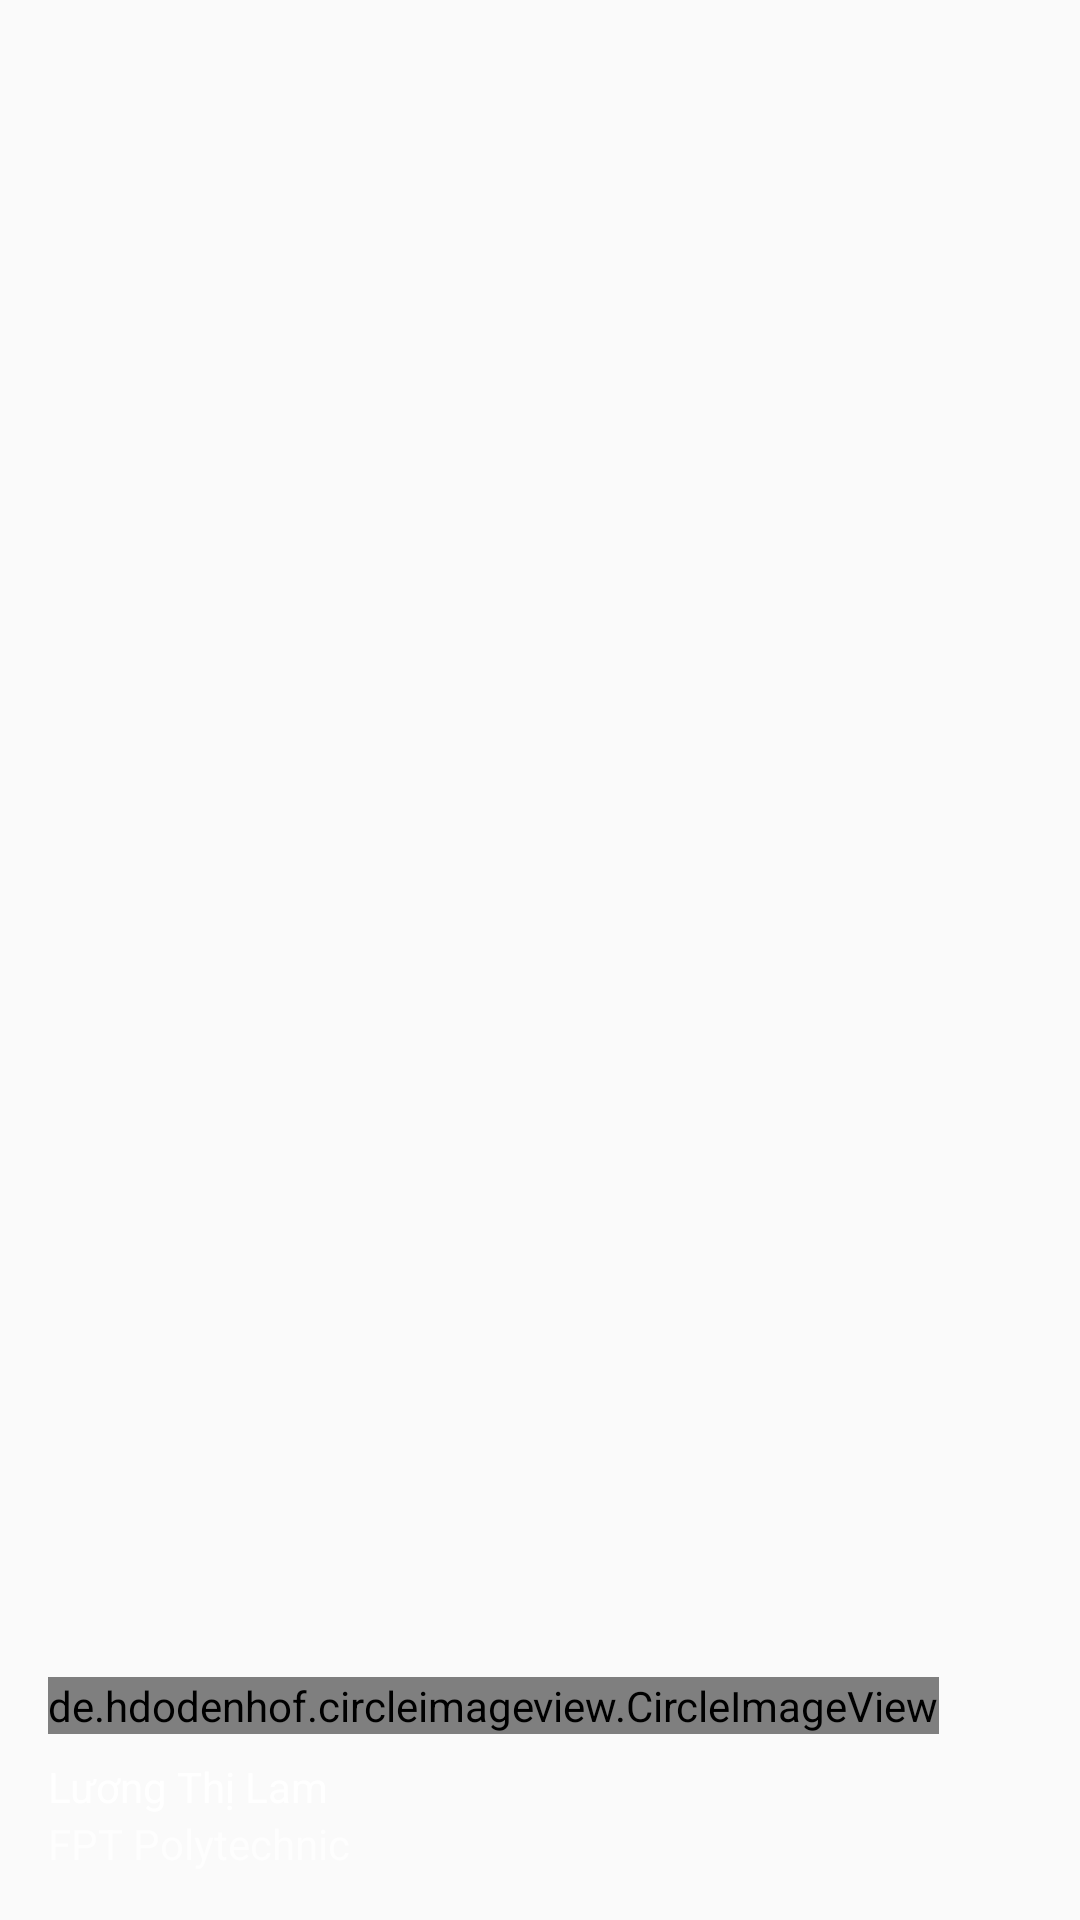

Produce the Android XML layout that renders to this screen, including the resource entries it uses.
<!-- AndroidManifest.xml: application theme AppTheme -->
<!-- res/layout/nav_header_main.xml -->
<?xml version="1.0" encoding="utf-8"?>
<LinearLayout xmlns:android="http://schemas.android.com/apk/res/android"
    xmlns:app="http://schemas.android.com/apk/res-auto"
    android:layout_width="match_parent"
    android:layout_height="@dimen/nav_header_height"
    android:background="@drawable/side_nav_bar"
    android:gravity="bottom"
    android:orientation="vertical"
    android:paddingLeft="@dimen/activity_horizontal_margin"
    android:paddingTop="@dimen/activity_vertical_margin"
    android:paddingRight="@dimen/activity_horizontal_margin"
    android:paddingBottom="@dimen/activity_vertical_margin"
    android:theme="@style/ThemeOverlay.AppCompat.Dark">

    <de.hdodenhof.circleimageview.CircleImageView
        android:id="@+id/profile_image"
        android:layout_width="wrap_content"
        android:layout_height="wrap_content"
        android:src="@mipmap/ic_launcher_round"
        app:civ_border_color="#FF000000"
        app:civ_border_width="2dp" />

    <TextView
        android:layout_width="match_parent"
        android:layout_height="wrap_content"
        android:paddingTop="@dimen/nav_header_vertical_spacing"
        android:text="@string/nav_header_title"
        android:textAppearance="@style/TextAppearance.AppCompat.Body1" />

    <TextView
        android:id="@+id/textView"
        android:layout_width="wrap_content"
        android:layout_height="wrap_content"
        android:text="@string/nav_header_subtitle" />

</LinearLayout>
<!-- resources referenced by this layout -->
<resources>
  <dimen name="activity_horizontal_margin">16dp</dimen>
  <dimen name="activity_vertical_margin">16dp</dimen>
  <dimen name="nav_header_height">176dp</dimen>
  <dimen name="nav_header_vertical_spacing">8dp</dimen>
  <!-- mipmap ic_launcher_round: png bitmap (mipmap-hdpi, 4777 bytes) -->
  <string name="nav_header_subtitle">FPT Polytechnic</string>
  <string name="nav_header_title">Lương Thị Lam</string>
  <style name="AppTheme" parent="Theme.AppCompat.Light.DarkActionBar">
          
          <item name="colorPrimary">@color/colorPrimary</item>
          <item name="colorPrimaryDark">@color/colorPrimaryDark</item>
          <item name="colorAccent">@color/colorAccent</item>
          <item name="colorBackground">@color/colorBackground</item>
          <item name="colorTintedBackground">@color/colorTintedBackground</item>
      </style>
  <color name="colorPrimary">#008577</color>
  <color name="colorPrimaryDark">#00574B</color>
  <color name="colorAccent">#D81B60</color>
  <color name="colorBackground">@android:color/transparent</color>
  <color name="colorTintedBackground">#cdcdcd</color>
</resources>
